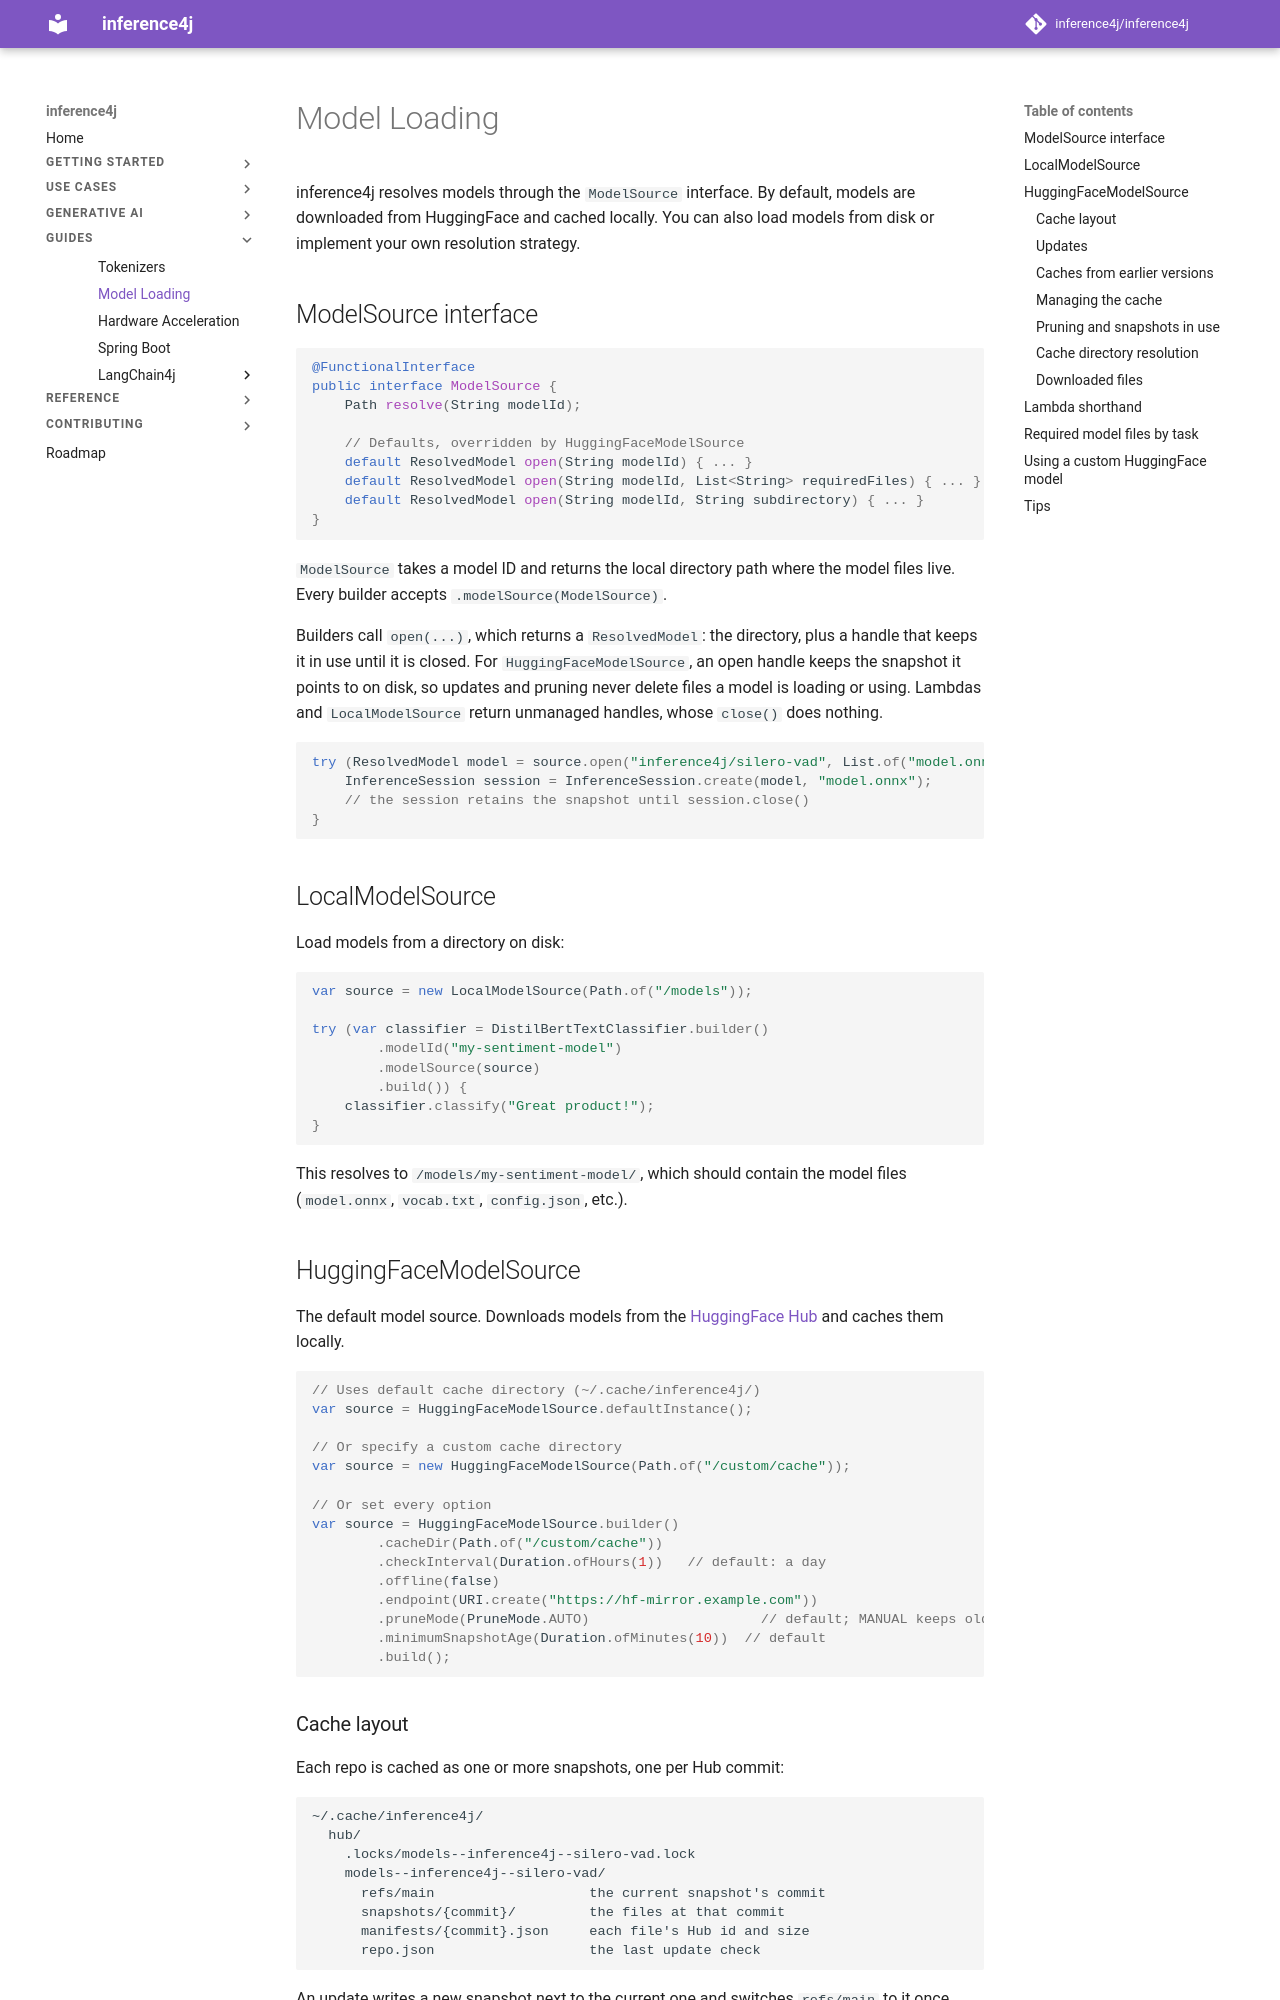

repository: inference4j/inference4j · page: guides/model-loading/index.html · generator: mkdocs

# Model Loading

inference4j resolves models through the `ModelSource` interface. By default, models are downloaded from HuggingFace and cached locally. You can also load models from disk or implement your own resolution strategy.

## ModelSource interface

```java
@FunctionalInterface
public interface ModelSource {
    Path resolve(String modelId);

    // Defaults, overridden by HuggingFaceModelSource
    default ResolvedModel open(String modelId) { ... }
    default ResolvedModel open(String modelId, List<String> requiredFiles) { ... }
    default ResolvedModel open(String modelId, String subdirectory) { ... }
}
```

`ModelSource` takes a model ID and returns the local directory path where the model files live. Every builder accepts `.modelSource(ModelSource)`.

Builders call `open(...)`, which returns a `ResolvedModel`: the directory, plus a handle that keeps it in use until it
is closed. For `HuggingFaceModelSource`, an open handle keeps the snapshot it points to on disk, so updates and
pruning never delete files a model is loading or using. Lambdas and `LocalModelSource` return unmanaged handles,
whose `close()` does nothing.

```java
try (ResolvedModel model = source.open("inference4j/silero-vad", List.of("model.onnx"))) {
    InferenceSession session = InferenceSession.create(model, "model.onnx");
    // the session retains the snapshot until session.close()
}
```

## LocalModelSource

Load models from a directory on disk:

```java
var source = new LocalModelSource(Path.of("/models"));

try (var classifier = DistilBertTextClassifier.builder()
        .modelId("my-sentiment-model")
        .modelSource(source)
        .build()) {
    classifier.classify("Great product!");
}
```

This resolves to `/models/my-sentiment-model/`, which should contain the model files (`model.onnx`, `vocab.txt`, `config.json`, etc.).

## HuggingFaceModelSource

The default model source. Downloads models from the [HuggingFace Hub](https://huggingface.co/) and caches them locally.

```java
// Uses default cache directory (~/.cache/inference4j/)
var source = HuggingFaceModelSource.defaultInstance();

// Or specify a custom cache directory
var source = new HuggingFaceModelSource(Path.of("/custom/cache"));

// Or set every option
var source = HuggingFaceModelSource.builder()
        .cacheDir(Path.of("/custom/cache"))
        .checkInterval(Duration.ofHours(1))   // default: a day
        .offline(false)
        .endpoint(URI.create("https://hf-mirror.example.com"))
        .pruneMode(PruneMode.AUTO)                     // default; MANUAL keeps old snapshots
        .minimumSnapshotAge(Duration.ofMinutes(10))  // default
        .build();
```
